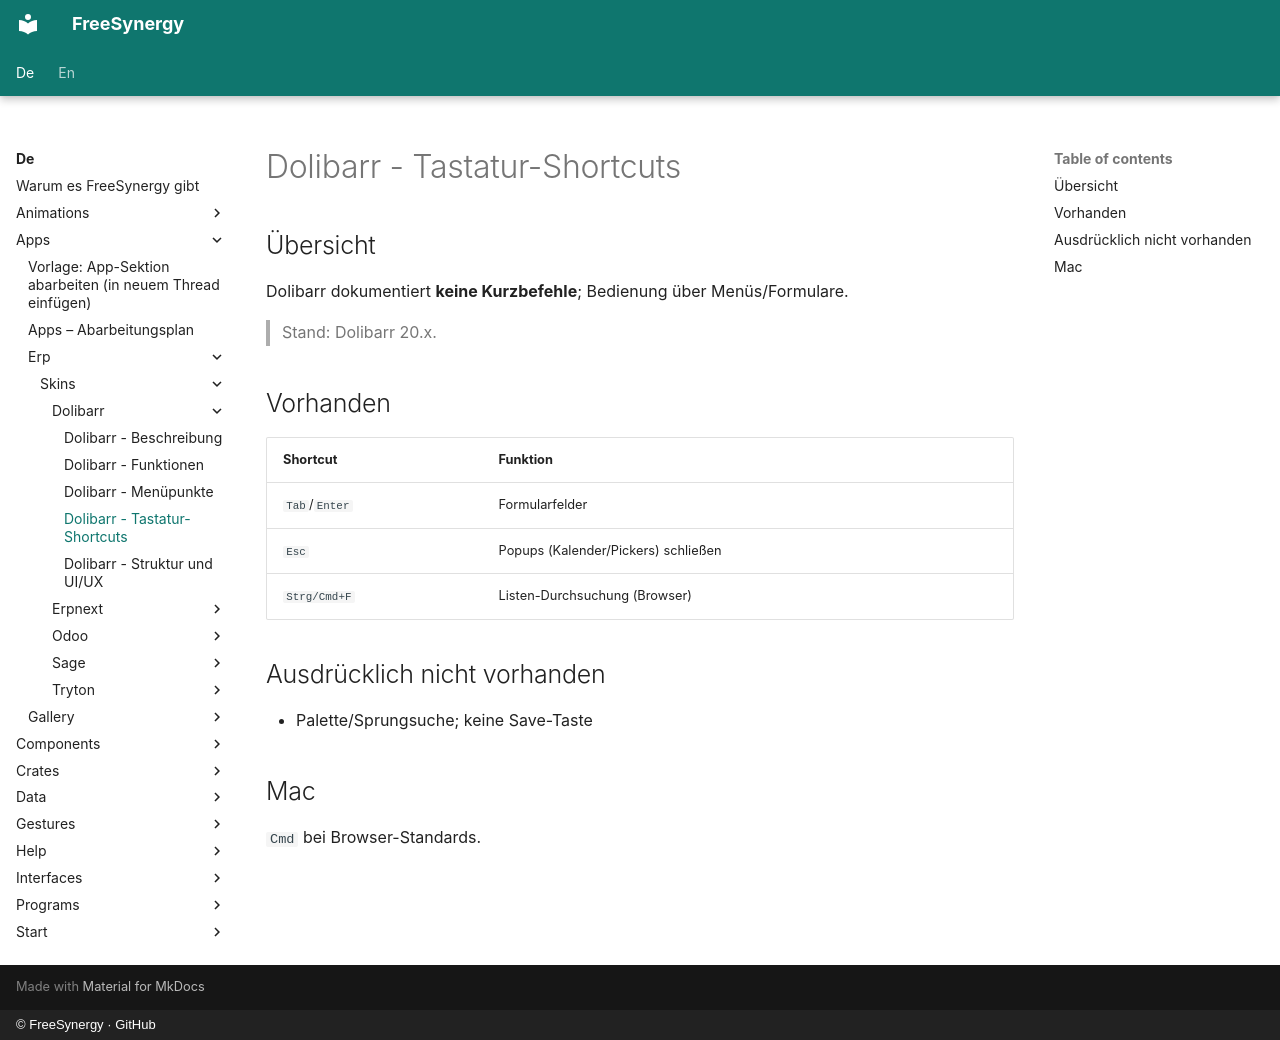

repository: FreeSynergy/fs-documentation · page: de/apps/erp/skins/dolibarr/shortcuts/index.html · generator: mkdocs · copyright: © FreeSynergy · GitHub

# Dolibarr - Tastatur-Shortcuts

## Übersicht

Dolibarr dokumentiert **keine Kurzbefehle**; Bedienung über Menüs/Formulare.

> Stand: Dolibarr 20.x.

## Vorhanden

| Shortcut | Funktion |
|----------|----------|
| `Tab`/`Enter` | Formularfelder |
| `Esc` | Popups (Kalender/Pickers) schließen |
| `Strg/Cmd+F` | Listen-Durchsuchung (Browser) |

## Ausdrücklich nicht vorhanden

- Palette/Sprungsuche; keine Save-Taste

## Mac

`Cmd` bei Browser-Standards.
